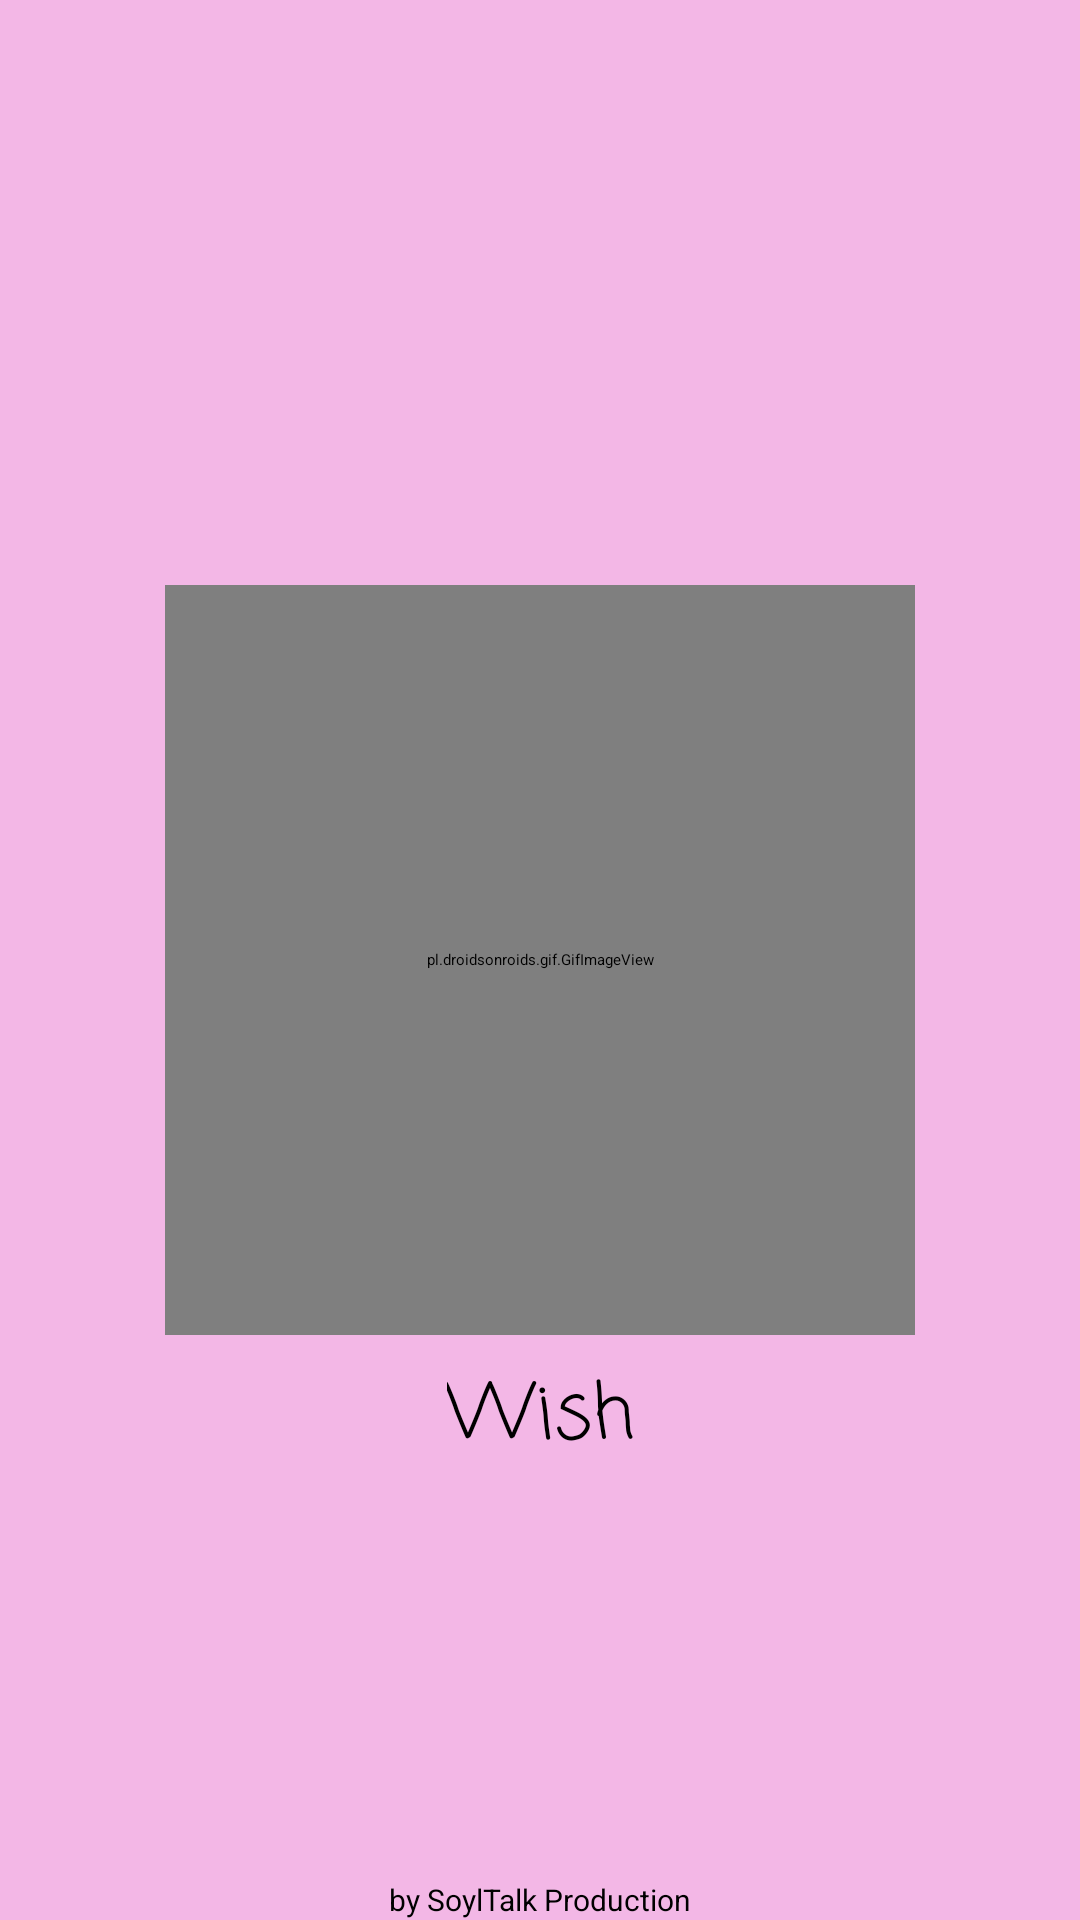

Produce the Android XML layout that renders to this screen, including the resource entries it uses.
<!-- AndroidManifest.xml: application theme Theme.Wish -->
<!-- res/layout/activity_splashscreen.xml -->
<?xml version="1.0" encoding="utf-8"?>
<androidx.constraintlayout.widget.ConstraintLayout xmlns:android="http://schemas.android.com/apk/res/android"
    xmlns:app="http://schemas.android.com/apk/res-auto"
    xmlns:tools="http://schemas.android.com/tools"
    android:layout_width="match_parent"
    android:layout_height="match_parent"
    tools:context=".Splashscreen"
    android:background="@color/colorPrimaryDark">

    <pl.droidsonroids.gif.GifImageView
        android:id="@+id/log"
        android:layout_width="250dp"
        android:layout_height="250dp"
        android:background="@drawable/bgc"
        app:layout_constraintBottom_toBottomOf="parent"
        app:layout_constraintEnd_toEndOf="parent"
        app:layout_constraintStart_toStartOf="parent"
        app:layout_constraintTop_toTopOf="parent" />



    <TextView
        android:id="@+id/lis"
        android:layout_width="wrap_content"
        android:layout_height="wrap_content"
        android:fontFamily="casual"
        android:text="Wish"
        android:textColor="@color/black"
        android:textSize="25dp"
        app:layout_constraintBottom_toBottomOf="parent"
        app:layout_constraintHorizontal_bias="0.5"
        app:layout_constraintLeft_toLeftOf="parent"
        app:layout_constraintRight_toRightOf="parent"
        app:layout_constraintTop_toBottomOf="@+id/log"
        app:layout_constraintVertical_bias="0.05" />



    <TextView
        android:id="@+id/stp"
        android:layout_width="wrap_content"
        android:layout_height="wrap_content"
        android:text="by SoylTalk Production"
        android:textColor="@color/black"
        android:textSize="10dp"
        android:layout_marginTop="0dp"
        app:layout_constraintBottom_toBottomOf="parent"
        app:layout_constraintLeft_toLeftOf="parent"
        app:layout_constraintRight_toRightOf="parent"
        app:layout_constraintTop_toBottomOf="@+id/lis"
        app:layout_constraintVertical_bias="1"
        app:layout_constraintHorizontal_bias="0.5"
        />

  </androidx.constraintlayout.widget.ConstraintLayout>
<!-- resources referenced by this layout -->
<resources>
  <color name="black">#FF000000</color>
  <color name="colorPrimaryDark">#f3b7e6
      </color>
  <style name="Theme.Wish" parent="Theme.AppCompat.Light.NoActionBar">
          
          <item name="colorAccent">#D1070E</item>
          <item name="colorPrimaryDark">@color/colorPrimaryDark</item>
          <item name="colorPrimary">#000000</item>
          
      </style>
</resources>
